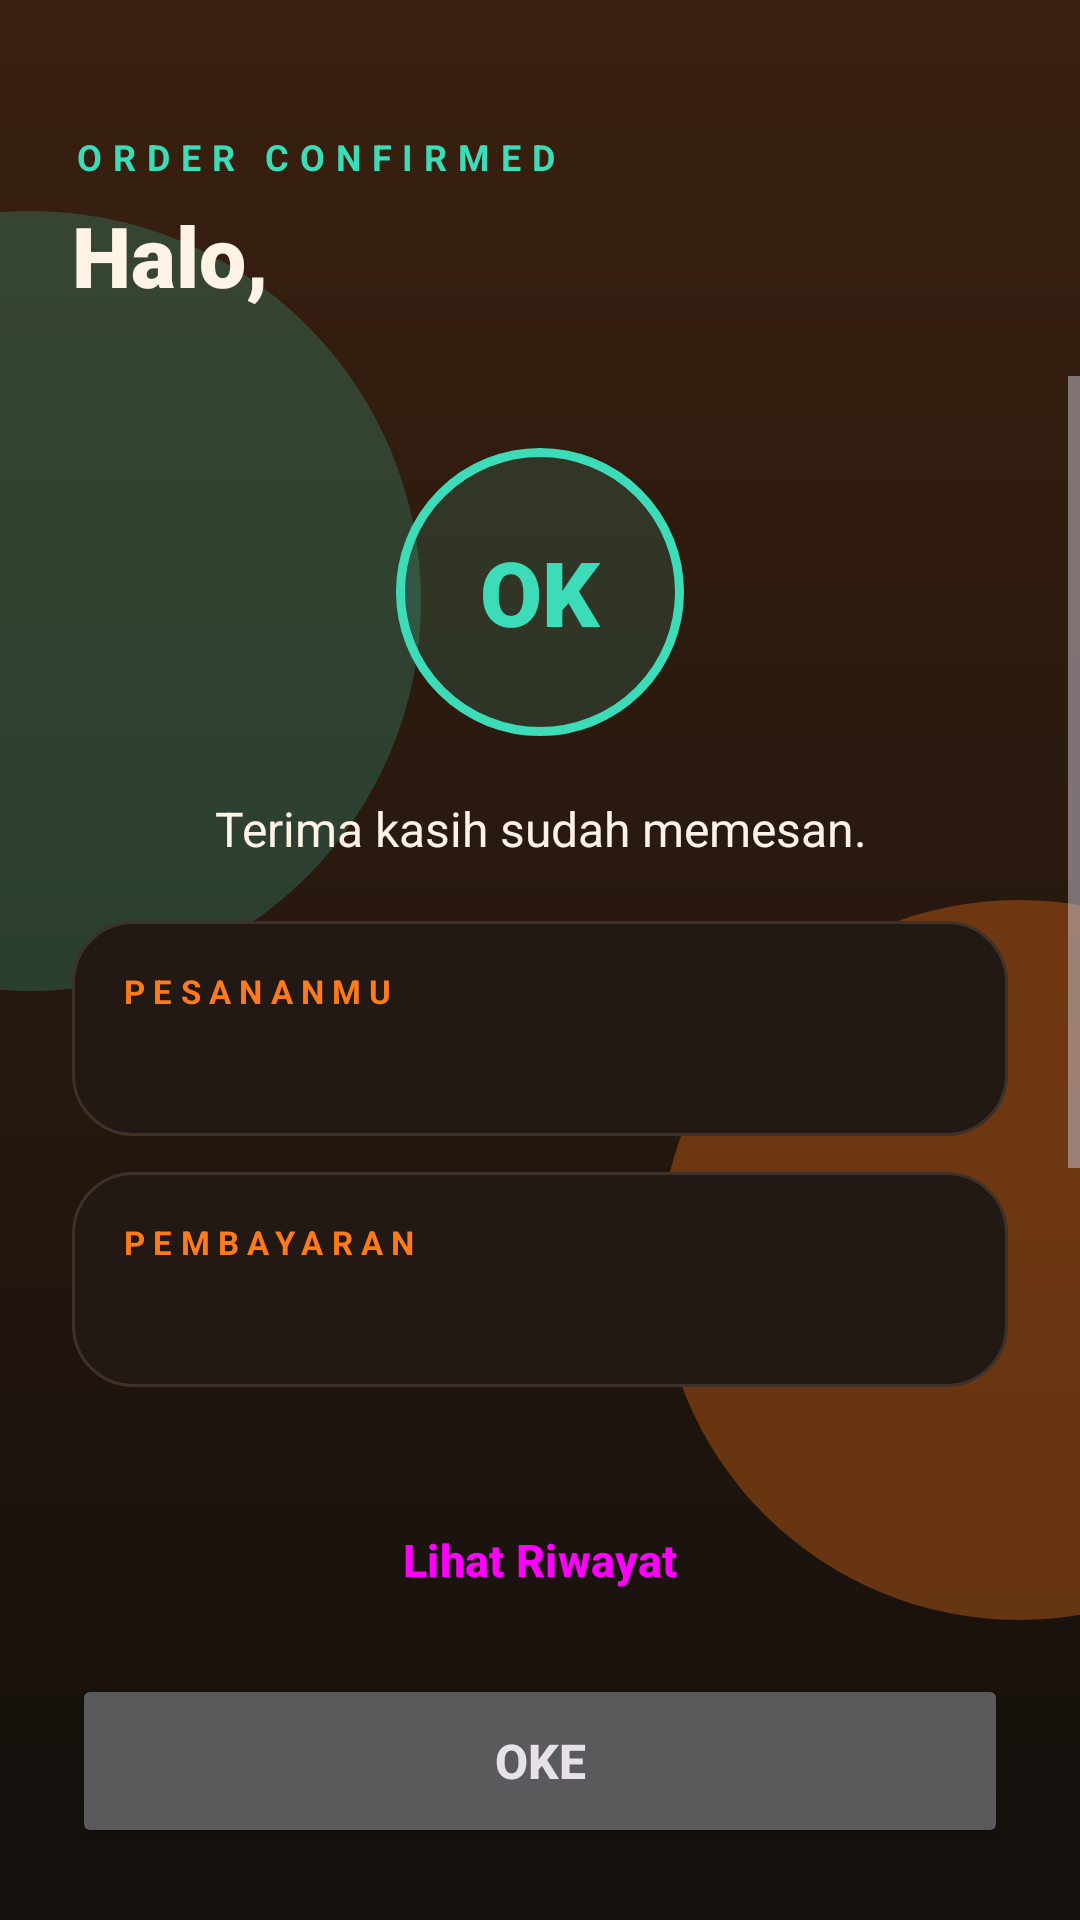

The Android layout XML behind this screen, and the referenced resources:
<!-- AndroidManifest.xml: application theme Theme.ClashCoffeeShop -->
<!-- res/layout/activity_confirmation.xml -->
<?xml version="1.0" encoding="utf-8"?>
<FrameLayout xmlns:android="http://schemas.android.com/apk/res/android"
    xmlns:app="http://schemas.android.com/apk/res-auto"
    xmlns:tools="http://schemas.android.com/tools"
    android:layout_width="match_parent"
    android:layout_height="match_parent"
    android:background="@drawable/bg_hero"
    android:fitsSystemWindows="true"
    tools:context=".ConfirmationActivity">

    <View
        android:layout_width="260dp"
        android:layout_height="260dp"
        android:layout_gravity="center_vertical|start"
        android:layout_marginStart="-120dp"
        android:layout_marginTop="-120dp"
        android:background="@drawable/bg_glow_mint" />

    <View
        android:layout_width="240dp"
        android:layout_height="240dp"
        android:layout_gravity="bottom|end"
        android:layout_marginEnd="-100dp"
        android:layout_marginBottom="100dp"
        android:background="@drawable/bg_glow_orange" />

    <LinearLayout
        android:layout_width="match_parent"
        android:layout_height="match_parent"
        android:orientation="vertical">

        <LinearLayout
            android:layout_width="match_parent"
            android:layout_height="wrap_content"
            android:orientation="vertical"
            android:paddingHorizontal="24dp"
            android:paddingTop="44dp">

            <TextView
                android:layout_width="wrap_content"
                android:layout_height="wrap_content"
                android:letterSpacing="0.3"
                android:text="ORDER CONFIRMED"
                android:textColor="@color/mint"
                android:textSize="12sp"
                android:textStyle="bold" />

            <TextView
                android:id="@+id/text_greeting"
                android:layout_width="match_parent"
                android:layout_height="wrap_content"
                android:layout_marginTop="6dp"
                android:fontFamily="sans-serif-black"
                android:text="Halo,"
                android:textColor="@color/text_primary"
                android:textSize="28sp" />

            <TextView
                android:id="@+id/text_order_id"
                android:layout_width="match_parent"
                android:layout_height="wrap_content"
                android:layout_marginTop="4dp"
                android:textColor="@color/text_secondary"
                android:textSize="13sp" />
        </LinearLayout>

        <ScrollView
            android:layout_width="match_parent"
            android:layout_height="0dp"
            android:layout_weight="1"
            android:fillViewport="true">

            <LinearLayout
                android:layout_width="match_parent"
                android:layout_height="match_parent"
                android:gravity="center"
                android:orientation="vertical"
                android:padding="24dp">

                <TextView
                    android:layout_width="96dp"
                    android:layout_height="96dp"
                    android:background="@drawable/bg_ok"
                    android:fontFamily="sans-serif-black"
                    android:gravity="center"
                    android:text="OK"
                    android:textColor="@color/mint"
                    android:textSize="30sp" />

                <TextView
                    android:id="@+id/text_message"
                    android:layout_width="match_parent"
                    android:layout_height="wrap_content"
                    android:layout_marginTop="20dp"
                    android:gravity="center"
                    android:lineSpacingExtra="4dp"
                    android:text="Terima kasih sudah memesan."
                    android:textColor="@color/text_primary"
                    android:textSize="16sp" />

                <LinearLayout
                    android:layout_width="match_parent"
                    android:layout_height="wrap_content"
                    android:layout_marginTop="20dp"
                    android:background="@drawable/bg_card"
                    android:orientation="vertical"
                    android:padding="16dp">

                    <TextView
                        android:layout_width="wrap_content"
                        android:layout_height="wrap_content"
                        android:letterSpacing="0.25"
                        android:text="PESANANMU"
                        android:textColor="@color/accent"
                        android:textSize="11sp"
                        android:textStyle="bold" />

                    <TextView
                        android:id="@+id/text_order_items"
                        android:layout_width="match_parent"
                        android:layout_height="wrap_content"
                        android:layout_marginTop="6dp"
                        android:lineSpacingExtra="3dp"
                        android:textColor="@color/text_primary"
                        android:textSize="14sp" />
                </LinearLayout>

                <LinearLayout
                    android:layout_width="match_parent"
                    android:layout_height="wrap_content"
                    android:layout_marginTop="12dp"
                    android:background="@drawable/bg_card"
                    android:orientation="vertical"
                    android:padding="16dp">

                    <TextView
                        android:layout_width="wrap_content"
                        android:layout_height="wrap_content"
                        android:letterSpacing="0.25"
                        android:text="PEMBAYARAN"
                        android:textColor="@color/accent"
                        android:textSize="11sp"
                        android:textStyle="bold" />

                    <TextView
                        android:id="@+id/text_payment"
                        android:layout_width="match_parent"
                        android:layout_height="wrap_content"
                        android:layout_marginTop="6dp"
                        android:lineSpacingExtra="3dp"
                        android:textColor="@color/text_primary"
                        android:textSize="14sp" />
                </LinearLayout>

                <LinearLayout
                    android:layout_width="match_parent"
                    android:layout_height="wrap_content"
                    android:layout_marginTop="12dp"
                    android:background="@drawable/bg_card"
                    android:orientation="vertical"
                    android:padding="16dp">

                    <TextView
                        android:layout_width="wrap_content"
                        android:layout_height="wrap_content"
                        android:letterSpacing="0.25"
                        android:text="DIKIRIM KE"
                        android:textColor="@color/accent"
                        android:textSize="11sp"
                        android:textStyle="bold" />

                    <TextView
                        android:id="@+id/text_address"
                        android:layout_width="match_parent"
                        android:layout_height="wrap_content"
                        android:layout_marginTop="6dp"
                        android:textColor="@color/text_primary"
                        android:textSize="14sp" />
                </LinearLayout>
            </LinearLayout>
        </ScrollView>

        <LinearLayout
            android:layout_width="match_parent"
            android:layout_height="wrap_content"
            android:orientation="vertical"
            android:padding="24dp">

            <Button
                android:id="@+id/button_history"
                style="@style/Widget.Material3.Button.OutlinedButton"
                android:layout_width="match_parent"
                android:layout_height="56dp"
                android:text="Lihat Riwayat"
                android:textSize="15sp"
                android:textStyle="bold"
                app:cornerRadius="18dp"
                app:strokeColor="@color/accent" />

            <Button
                android:id="@+id/button_ok"
                android:layout_width="match_parent"
                android:layout_height="58dp"
                android:layout_marginTop="10dp"
                android:text="Oke"
                android:textSize="16sp"
                android:textStyle="bold"
                app:cornerRadius="18dp" />
        </LinearLayout>
    </LinearLayout>
</FrameLayout>
<!-- resources referenced by this layout -->
<resources>
  <color name="accent">#FF7A1A</color>
  <color name="mint">#3DDCB8</color>
  <color name="text_primary">#FFF3E6</color>
  <color name="text_secondary">#B5A598</color>
  <!-- drawable bg_card (drawable) -->
  <?xml version="1.0" encoding="utf-8"?>
  <shape xmlns:android="http://schemas.android.com/apk/res/android"
      android:shape="rectangle">
      <solid android:color="@color/surface" />
      <stroke
          android:width="1dp"
          android:color="@color/stroke" />
      <corners android:radius="20dp" />
  </shape>
  <!-- drawable bg_glow_mint (drawable) -->
  <?xml version="1.0" encoding="utf-8"?>
  <shape xmlns:android="http://schemas.android.com/apk/res/android"
      android:shape="oval">
      <solid android:color="#333DDCB8" />
  </shape>
  <!-- drawable bg_glow_orange (drawable) -->
  <?xml version="1.0" encoding="utf-8"?>
  <shape xmlns:android="http://schemas.android.com/apk/res/android"
      android:shape="oval">
      <solid android:color="#55FF7A1A" />
  </shape>
  <!-- drawable bg_hero (drawable) -->
  <?xml version="1.0" encoding="utf-8"?>
  <shape xmlns:android="http://schemas.android.com/apk/res/android"
      android:shape="rectangle">
      <gradient
          android:angle="270"
          android:endColor="@color/bg_dark"
          android:startColor="#3A2010" />
  </shape>
  <!-- drawable bg_ok (drawable) -->
  <?xml version="1.0" encoding="utf-8"?>
  <shape xmlns:android="http://schemas.android.com/apk/res/android"
      android:shape="oval">
      <solid android:color="#223DDCB8" />
      <stroke
          android:width="3dp"
          android:color="@color/mint" />
  </shape>
  <style name="Theme.ClashCoffeeShop" parent="Theme.Material3.Dark.NoActionBar">
          <item name="colorPrimary">@color/accent</item>
          <item name="colorOnPrimary">@color/on_accent</item>
          <item name="colorSecondaryContainer">@color/accent_container</item>
          <item name="colorOnSecondaryContainer">@color/accent_light</item>
          <item name="colorSurface">@color/surface</item>
          <item name="colorOnSurface">@color/text_primary</item>
          <item name="colorOnSurfaceVariant">@color/text_secondary</item>
          <item name="colorOutline">@color/stroke</item>
          <item name="colorControlActivated">@color/accent</item>
          <item name="android:colorBackground">@color/bg_dark</item>
          <item name="android:windowBackground">@color/bg_dark</item>
      </style>
  <color name="surface">#221915</color>
  <color name="stroke">#3F3128</color>
  <color name="bg_dark">#14100D</color>
  <color name="on_accent">#1A0F08</color>
  <color name="accent_container">#4A2B14</color>
  <color name="accent_light">#FFB36B</color>
</resources>
